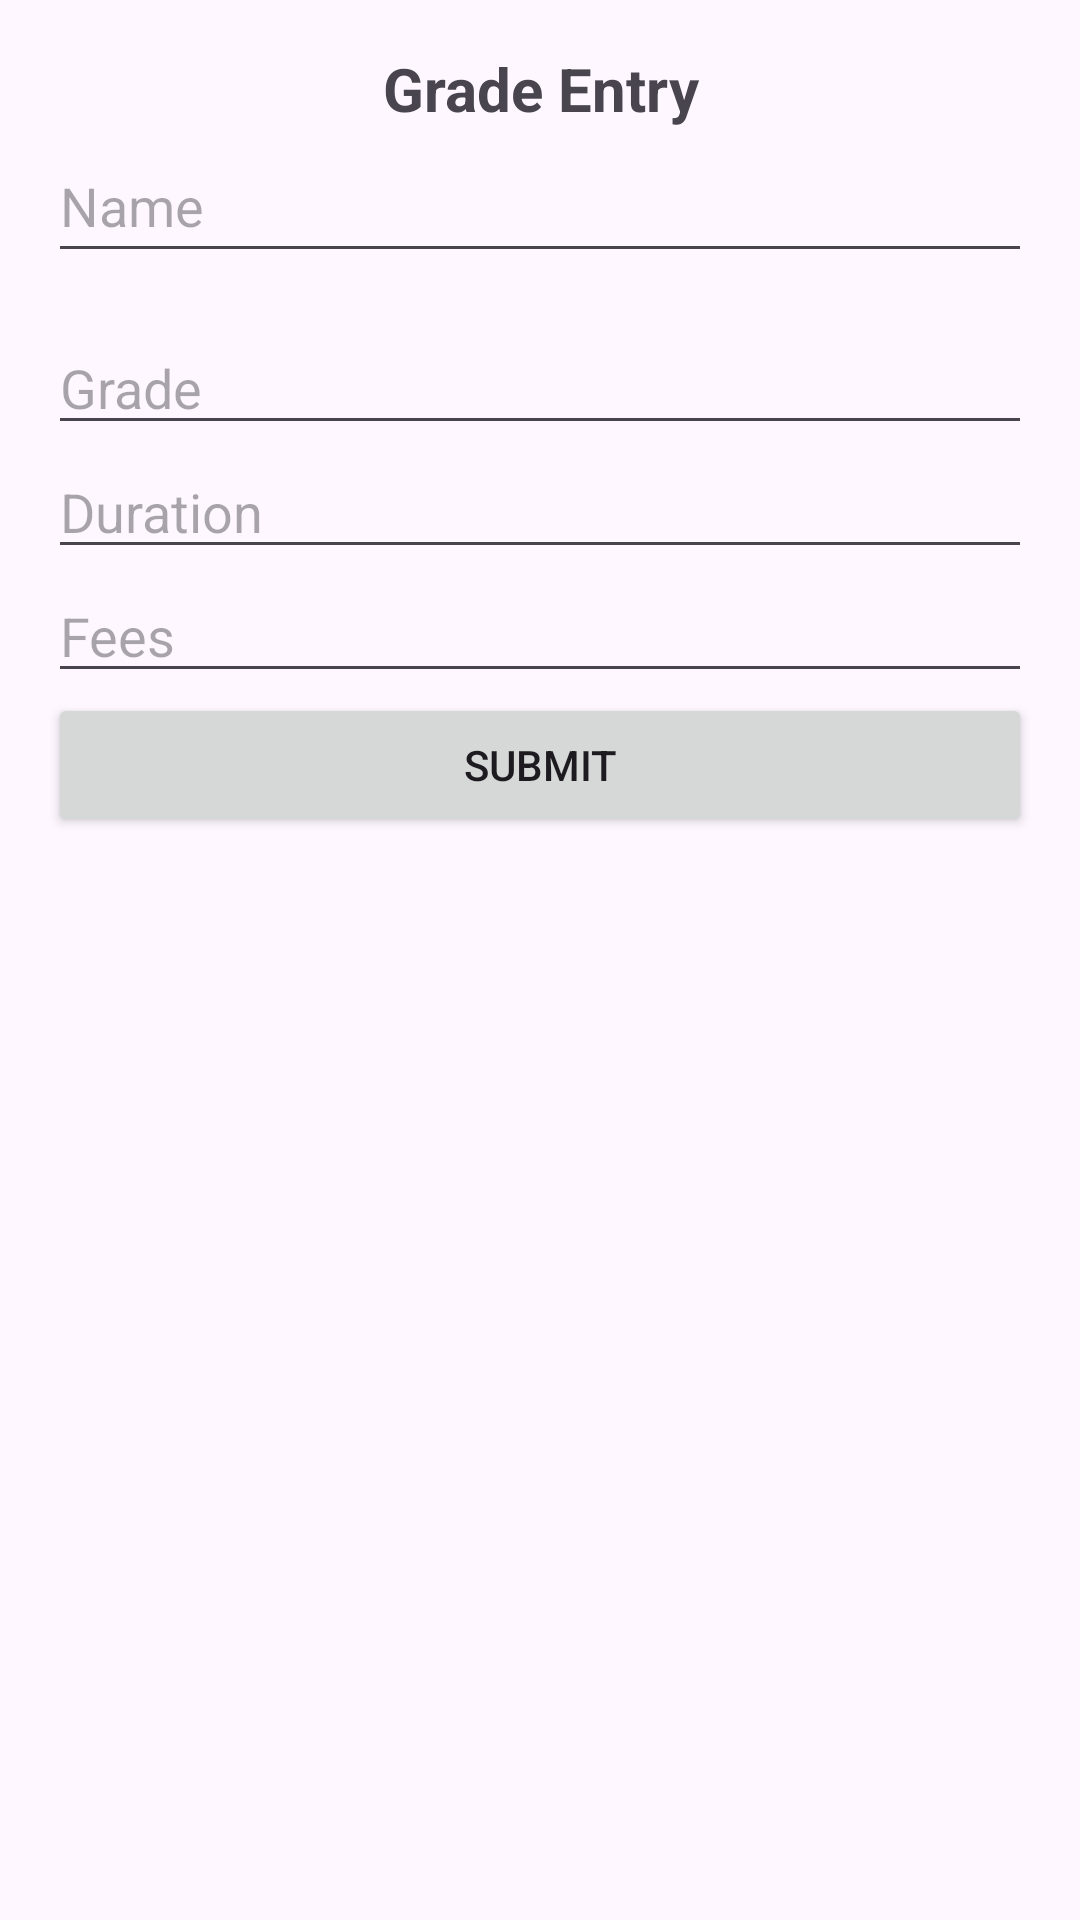

Write the Android layout XML for this screen, with the resource values it uses.
<!-- AndroidManifest.xml: application theme Theme.AppForApp -->
<!-- res/layout/fragment_grade_entry.xml -->
<?xml version="1.0" encoding="utf-8"?>
<LinearLayout xmlns:android="http://schemas.android.com/apk/res/android"
    xmlns:tools="http://schemas.android.com/tools"
    android:orientation="vertical"
    android:layout_width="match_parent"
    android:layout_height="match_parent"
    android:padding="16dp"
    tools:ignore="VisualLintBounds">

    <TextView
        android:id="@+id/textView3"
        android:layout_width="match_parent"
        android:layout_height="wrap_content"
        android:text="Grade Entry"
        android:textAlignment="center"
        android:textSize="20sp"
        android:textStyle="bold"
        tools:ignore="HardcodedText,TextViewEdits" />

    <EditText
        android:id="@+id/editTextName"
        android:layout_width="match_parent"
        android:layout_height="wrap_content"
        android:hint="@string/name"
        android:minHeight="48dp"
        tools:ignore="Autofill,TextFields,VisualLintTextFieldSize" />

    <ListView
        android:id="@+id/listViewProgramCode"
        android:layout_width="match_parent"
        android:layout_height="wrap_content"
        android:layout_marginTop="16dp"
        android:choiceMode="singleChoice" />

    <EditText
        android:id="@+id/editTextGrade"
        android:layout_width="match_parent"
        android:layout_height="wrap_content"
        android:autofillHints=""
        android:hint="@string/grade"
        android:importantForAutofill="no"
        tools:ignore="TextFields,VisualLintTextFieldSize" />

    <EditText
        android:id="@+id/editTextDuration"
        android:layout_width="match_parent"
        android:layout_height="wrap_content"
        android:autofillHints=""
        android:hint="@string/duration"
        tools:ignore="Autofill,TextFields,VisualLintTextFieldSize" />

    <EditText
        android:id="@+id/editTextFees"
        android:layout_width="match_parent"
        android:layout_height="wrap_content"
        android:hint="@string/fees"
        tools:ignore="Autofill,TextFields,VisualLintTextFieldSize" />

    <Button
        android:id="@+id/buttonSubmit"
        android:layout_width="match_parent"
        android:layout_height="wrap_content"
        android:text="@string/submit"
        tools:ignore="VisualLintButtonSize" />

</LinearLayout>
<!-- resources referenced by this layout -->
<resources>
  <string name="duration">Duration</string>
  <string name="fees">Fees</string>
  <string name="grade">Grade</string>
  <string name="name">Name</string>
  <string name="submit">Submit</string>
  <style name="Theme.AppForApp" parent="Base.Theme.AppForApp" />
  <style name="Base.Theme.AppForApp" parent="Theme.Material3.DayNight.NoActionBar">
          
          
      </style>
</resources>
